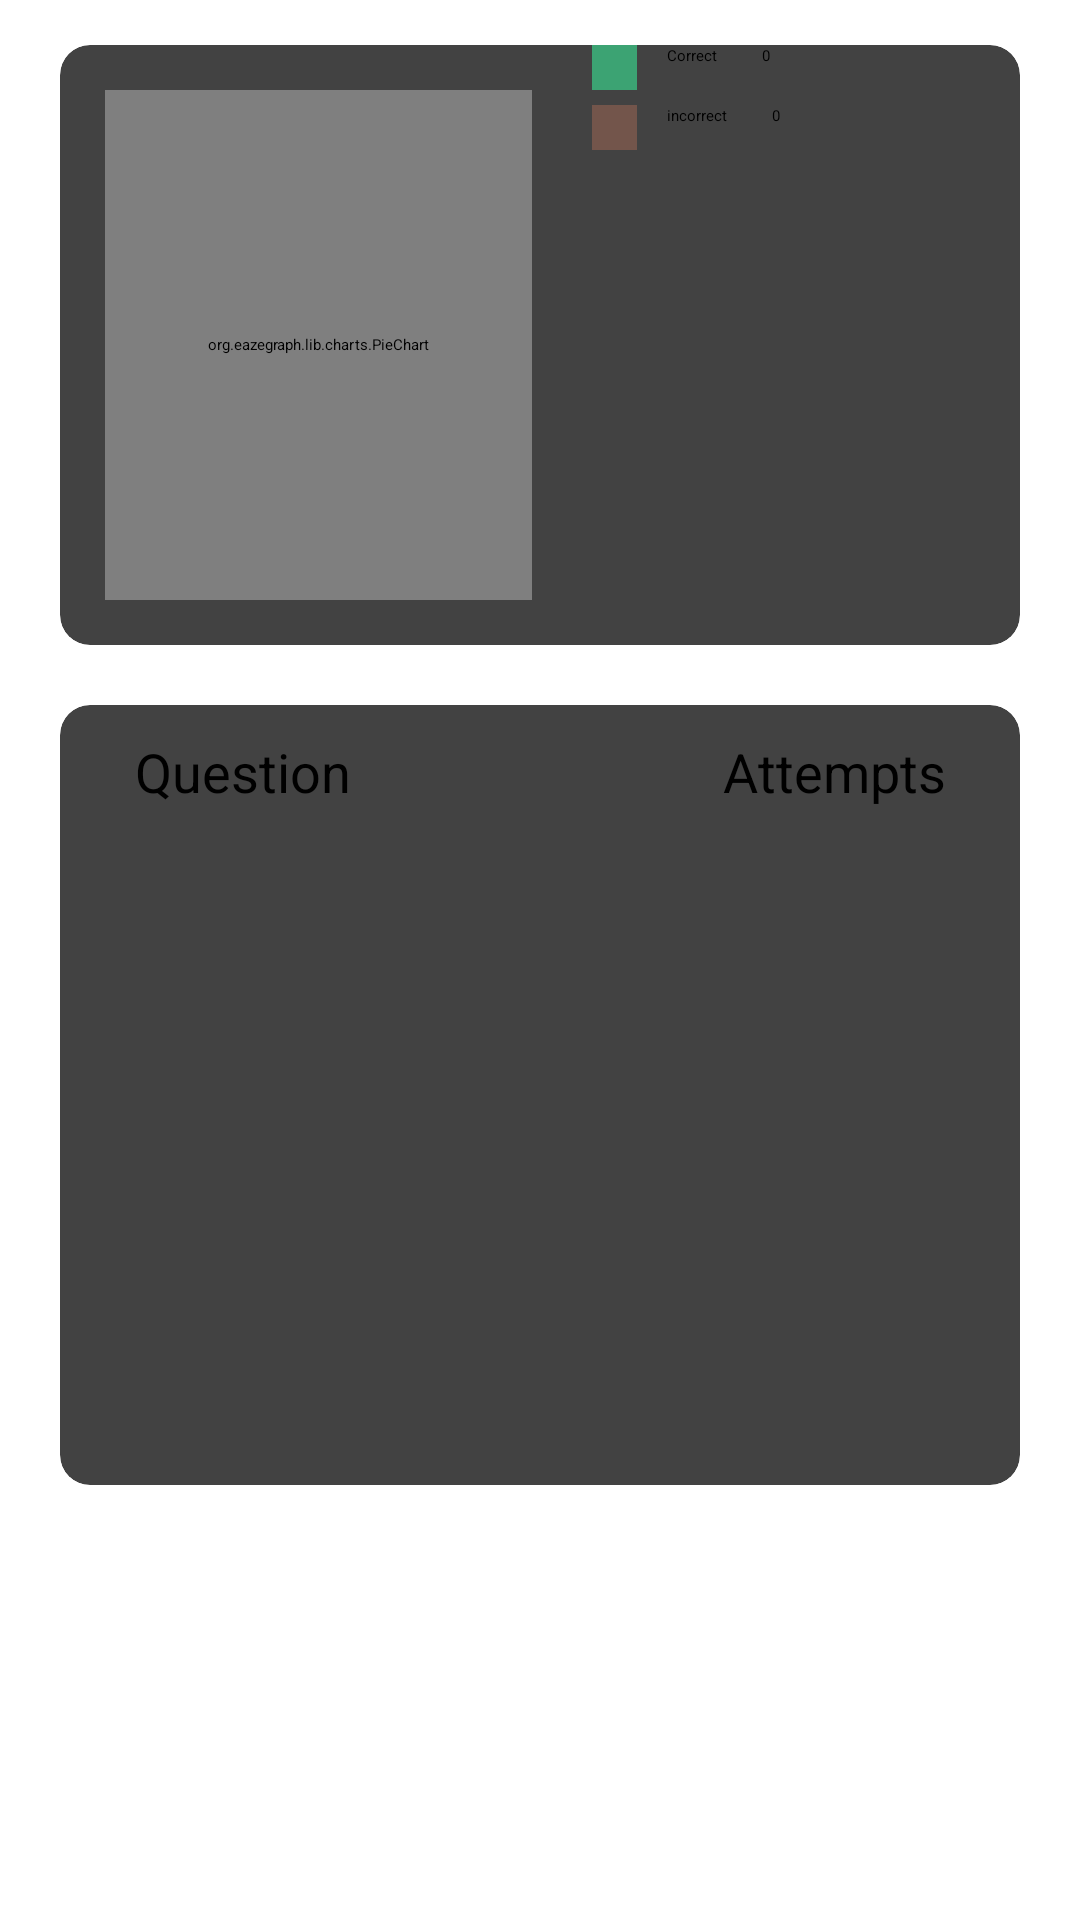

Android layout source for this screen:
<!-- AndroidManifest.xml: application theme Theme.MathTrainer -->
<!-- res/layout/fragment_result_screen.xml -->
<?xml version="1.0" encoding="utf-8"?>
<RelativeLayout xmlns:android="http://schemas.android.com/apk/res/android"
    xmlns:tools="http://schemas.android.com/tools"
    android:layout_width="match_parent"
    android:layout_height="match_parent"
    xmlns:app="http://schemas.android.com/apk/res-auto"
    tools:context=".ResultScreen.ResultScreen">


    <androidx.cardview.widget.CardView
        android:id="@+id/cardViewGraph"
        android:layout_width="match_parent"
        android:layout_height="200dp"
        android:layout_marginLeft="20dp"
        android:layout_marginRight="20dp"
        android:layout_marginTop="15dp"
        android:elevation="10dp"
        app:cardCornerRadius="10dp">

        <LinearLayout
            android:layout_width="match_parent"
            android:layout_height="match_parent"
            android:orientation="horizontal"
            android:weightSum="2">

            <org.eazegraph.lib.charts.PieChart
                xmlns:app="http://schemas.android.com/apk/res-auto"
                android:id="@+id/piechart"
                android:layout_width="0dp"
                android:layout_height="match_parent"
                android:padding="6dp"
                android:layout_weight="1"
                android:layout_marginTop="15dp"
                android:layout_marginStart="15dp"
                android:layout_marginBottom="15dp"/>
            <LinearLayout
                android:layout_width="0dp"
                android:layout_height="match_parent"
                android:layout_weight="1"
                android:layout_marginLeft="20dp"
                android:orientation="vertical"
                android:layout_gravity="center_vertical">
                <LinearLayout
                    android:layout_width="match_parent"
                    android:layout_height="15dp"
                    android:layout_gravity="center_vertical">
                    <View
                        android:layout_width="15dp"
                        android:layout_height="match_parent"
                        android:background="@color/correct_green"/>
                    <TextView
                        android:layout_width="wrap_content"
                        android:layout_height="wrap_content"
                        android:text="Correct"
                        android:paddingStart="10dp"/>
                    <TextView
                        android:id="@+id/tvCorrectAmount"
                        android:layout_width="wrap_content"
                        android:layout_height="wrap_content"
                        android:text="0"
                        android:paddingStart="15dp"/>
                </LinearLayout>
                <LinearLayout
                    android:layout_width="match_parent"
                    android:layout_height="15dp"
                    android:layout_gravity="center_vertical"
                    android:layout_marginTop="5dp">
                    <View
                        android:layout_width="15dp"
                        android:layout_height="match_parent"
                        android:background="@color/incorrect_brown"/>
                    <TextView
                        android:layout_width="wrap_content"
                        android:layout_height="wrap_content"
                        android:text="incorrect"
                        android:paddingStart="10dp"/>
                    <TextView
                        android:id="@+id/tvIncorrectAmount"
                        android:layout_width="wrap_content"
                        android:layout_height="wrap_content"
                        android:text="0"
                        android:paddingStart="15dp"/>
                </LinearLayout>
            </LinearLayout>
        </LinearLayout>
    </androidx.cardview.widget.CardView>

    <androidx.cardview.widget.CardView
        android:id="@+id/details"
        android:layout_width="match_parent"
        android:layout_height="260dp"
        android:layout_below="@+id/cardViewGraph"
        android:layout_marginLeft="20dp"
        android:layout_marginTop="20dp"
        android:layout_marginRight="20dp"
        android:layout_marginBottom="20dp"
        android:elevation="10dp"
        app:cardCornerRadius="10dp">

        <LinearLayout
            android:layout_width="match_parent"
            android:layout_height="wrap_content"
            android:orientation="vertical">

            <RelativeLayout
                android:layout_width="match_parent"
                android:layout_height="wrap_content"
                android:layout_marginLeft="25dp"
                android:layout_marginTop="10dp"
                android:layout_marginRight="25dp"
                android:layout_marginBottom="10dp">

                <TextView
                    android:layout_width="wrap_content"
                    android:layout_height="wrap_content"
                    android:text="Question"
                    android:textSize="18sp" />

                <TextView
                    android:id="@+id/tvQuestion"
                    android:layout_width="match_parent"
                    android:layout_height="wrap_content"
                    android:layout_alignParentRight="true"
                    android:text="Attempts"
                    android:textAlignment="textEnd"
                    android:textSize="18sp" />
                
                <androidx.recyclerview.widget.RecyclerView
                    android:id="@+id/questionRecyclerView"
                    android:layout_width="match_parent"
                    android:layout_height="match_parent"
                    android:layout_marginTop="30dp"
                    android:layout_alignParentRight="true"/>

            </RelativeLayout>


        </LinearLayout>

    </androidx.cardview.widget.CardView>


</RelativeLayout>
<!-- resources referenced by this layout -->
<resources>
  <color name="correct_green">#FF3CA373</color>
  <color name="incorrect_brown">#FF73554B</color>
  <style name="Theme.MathTrainer" parent="Theme.MaterialComponents.DayNight.NoActionBar">
          
          <item name="colorPrimary">@color/purple_200</item>
          <item name="colorPrimaryVariant">@color/purple_700</item>
          <item name="colorOnPrimary">@color/black</item>
          
          <item name="colorSecondary">@color/teal_200</item>
          <item name="colorSecondaryVariant">@color/teal_200</item>
          <item name="colorOnSecondary">@color/black</item>
          
          <item name="android:statusBarColor" tools:targetApi="l">?attr/colorPrimaryVariant</item>
          
      </style>
  <color name="purple_200">#FFBB86FC</color>
  <color name="purple_700">#FF3700B3</color>
  <color name="black">#FF000000</color>
  <color name="teal_200">#FF03DAC5</color>
</resources>
